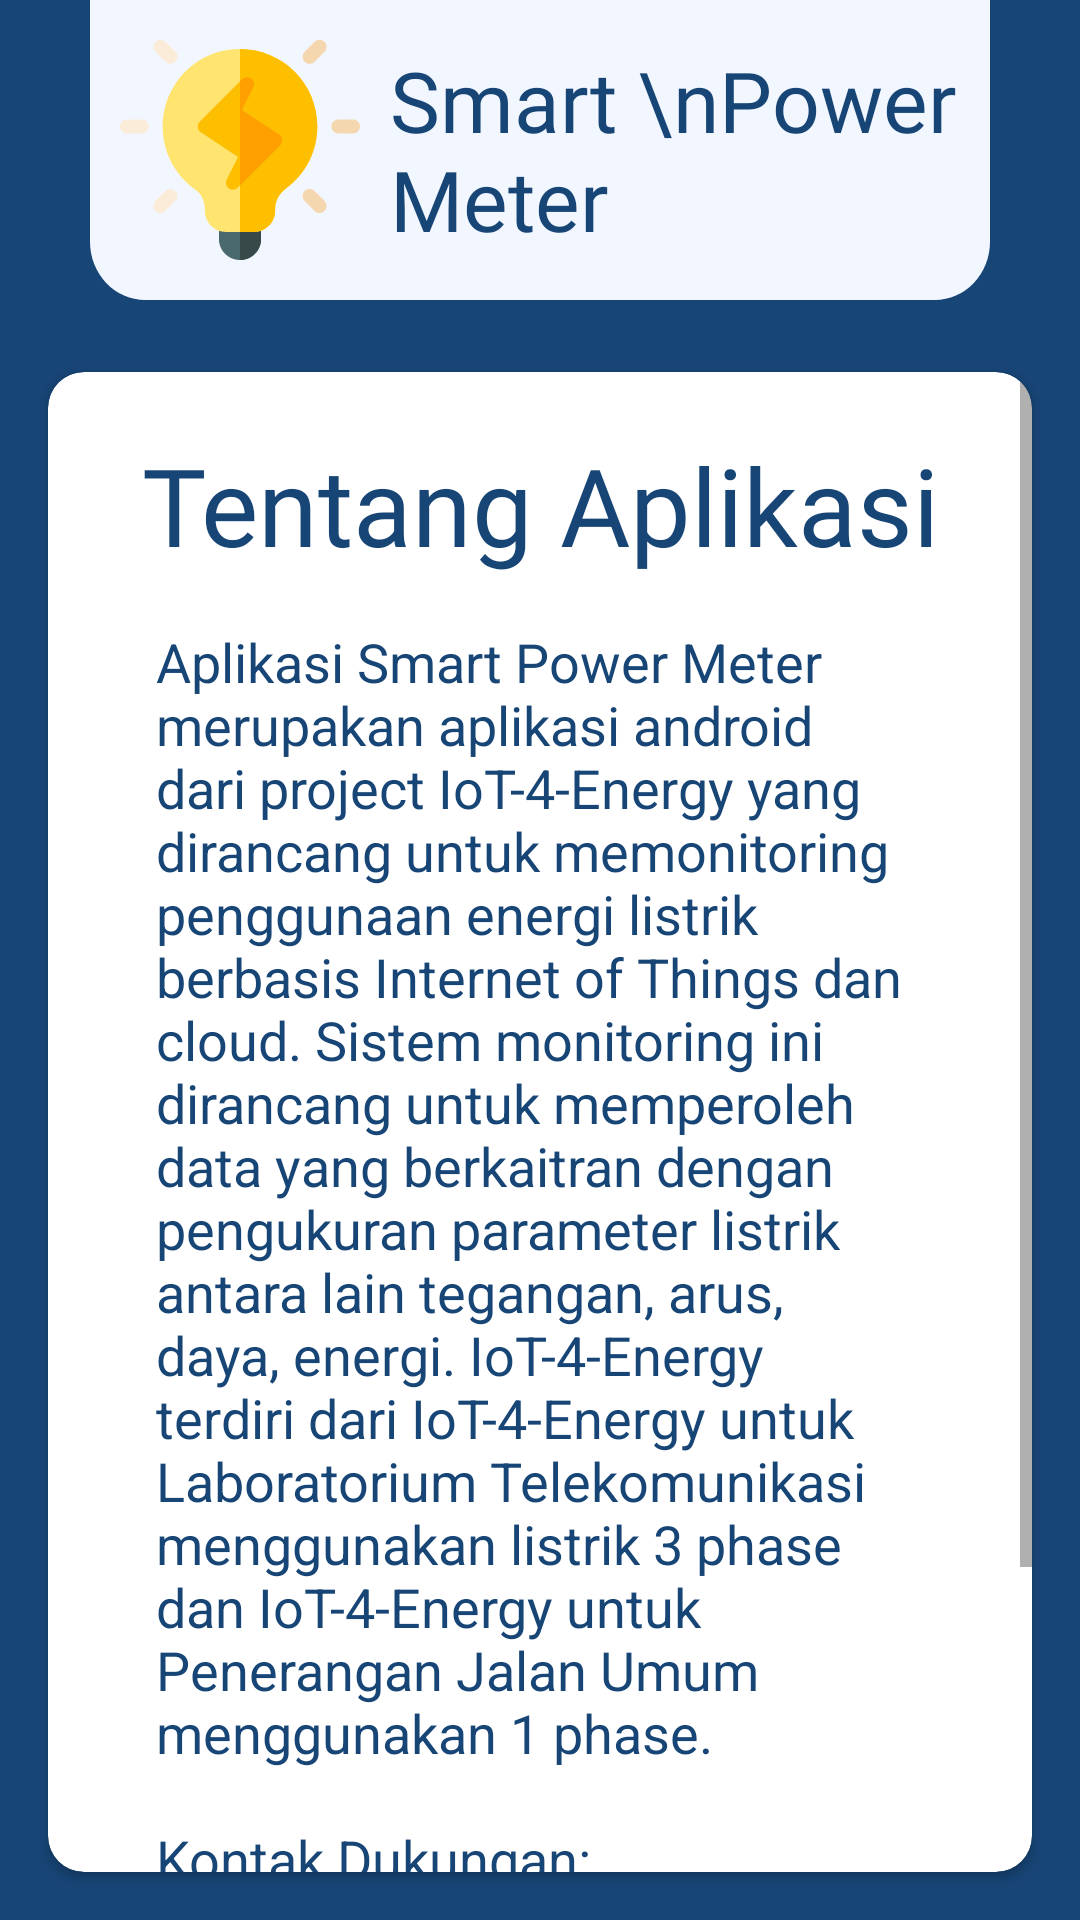

Reconstruct the res/layout file that produces this screen, plus the resources it refers to.
<!-- AndroidManifest.xml: application theme Theme.SmartPowerMeter -->
<!-- res/layout/activity_about.xml -->
<?xml version="1.0" encoding="utf-8"?>
<RelativeLayout xmlns:android="http://schemas.android.com/apk/res/android"
    xmlns:app="http://schemas.android.com/apk/res-auto"
    xmlns:tools="http://schemas.android.com/tools"
    android:layout_width="match_parent"
    android:layout_height="match_parent"
    android:background="@color/biru_tua"
    tools:context=".AboutActivity">
    <RelativeLayout
        android:id="@+id/lyheader"
        android:layout_width="match_parent"
        android:layout_height="100dp"
        android:background="@drawable/ic_bg_header"
        android:layout_marginHorizontal="30dp"
        android:layout_centerHorizontal="true">
        <RelativeLayout
            android:layout_width="match_parent"
            android:layout_height="match_parent"
            android:gravity="center">
            <ImageView
                android:id="@+id/logo"
                android:layout_width="80dp"
                android:layout_height="80dp"
                android:layout_centerVertical="true"
                android:layout_alignParentLeft="true"
                android:layout_margin="10dp"
                android:layout_marginHorizontal="16dp"
                android:src="@drawable/ic_idea"
                />
            <TextView
                android:layout_toRightOf="@id/logo"
                android:layout_width="wrap_content"
                android:layout_height="wrap_content"
                android:text="Smart \nPower Meter"
                android:textColor="@color/biru_tua"
                android:layout_centerVertical="true"
                android:textSize="28sp"
                android:fontFamily="@font/righteousregular"/>
        </RelativeLayout>
    </RelativeLayout>
    <androidx.cardview.widget.CardView
        android:layout_width="match_parent"
        android:layout_height="match_parent"
        android:layout_below="@+id/lyheader"
        android:layout_marginHorizontal="16dp"
        app:cardCornerRadius="12dp"
        android:layout_marginBottom="16dp"
        android:layout_marginTop="24dp">
        <RelativeLayout
            android:layout_width="match_parent"
            android:layout_height="match_parent">
            <ScrollView
                android:layout_width="match_parent"
                android:layout_height="match_parent">
                <LinearLayout
                    android:layout_width="match_parent"
                    android:layout_height="match_parent"
                    android:orientation="vertical"
                    android:padding="20dp">
                    <TextView
                        android:layout_width="match_parent"
                        android:layout_height="wrap_content"
                        android:text="Tentang Aplikasi"
                        android:textAlignment="center"
                        android:layout_gravity="center"
                        android:gravity="center"
                        android:fontFamily="@font/righteousregular"
                        android:textSize="36dp"
                        android:textColor="@color/biru_tua"/>
                    <TextView
                        android:layout_width="match_parent"
                        android:layout_height="wrap_content"
                        android:text="@string/about"
                        android:textSize="18sp"
                        android:autoLink="email|phone|web"
                        android:textColor="@color/biru_tua"
                        android:layout_margin="16dp" />
                </LinearLayout>
            </ScrollView>

        </RelativeLayout>
    </androidx.cardview.widget.CardView>

</RelativeLayout>
<!-- resources referenced by this layout -->
<resources>
  <color name="biru_tua">#174576</color>
  <!-- drawable ic_bg_header (drawable) -->
  <vector xmlns:android="http://schemas.android.com/apk/res/android"
      android:width="310dp"
      android:height="98dp"
      android:viewportWidth="310"
      android:viewportHeight="98">
    <path
        android:pathData="M0,0H310V79a19,19 0,0 1,-19 19H19A19,19 0,0 1,0 79Z"
        android:fillColor="#f2f7ff"/>
  </vector>
  <!-- drawable ic_idea: vector/xml drawable (drawable, 3372 chars, omitted) -->
  <string name="about">Aplikasi  Smart Power Meter merupakan aplikasi android dari  project IoT-4-Energy yang dirancang untuk memonitoring penggunaan energi listrik berbasis Internet of Things dan cloud. Sistem monitoring ini dirancang untuk memperoleh data yang berkaitran dengan pengukuran parameter listrik antara lain tegangan, arus, daya, energi. IoT-4-Energy terdiri dari IoT-4-Energy untuk Laboratorium Telekomunikasi menggunakan listrik 3 phase dan IoT-4-Energy untuk Penerangan Jalan Umum menggunakan 1 phase.\n\nKontak Dukungan:\nsilfinazizi@gmail.com\n+6281332910885\n\nPoliteknik Negeri Semarang</string>
  <style name="Theme.SmartPowerMeter" parent="Theme.MaterialComponents.DayNight.NoActionBar">
          
          <item name="colorPrimary">@color/purple_500</item>
          <item name="colorPrimaryVariant">@color/purple_700</item>
          <item name="colorOnPrimary">@color/white</item>
          
          <item name="colorSecondary">@color/teal_200</item>
          <item name="colorSecondaryVariant">@color/teal_700</item>
          <item name="colorOnSecondary">@color/black</item>
          
          <item name="android:statusBarColor" tools:targetApi="l">?attr/colorPrimaryVariant</item>
          
      </style>
  <color name="purple_500">#FF6200EE</color>
  <color name="purple_700">#FF3700B3</color>
  <color name="white">#FFFFFFFF</color>
  <color name="teal_200">#FF03DAC5</color>
  <color name="teal_700">#FF018786</color>
  <color name="black">#FF000000</color>
</resources>
